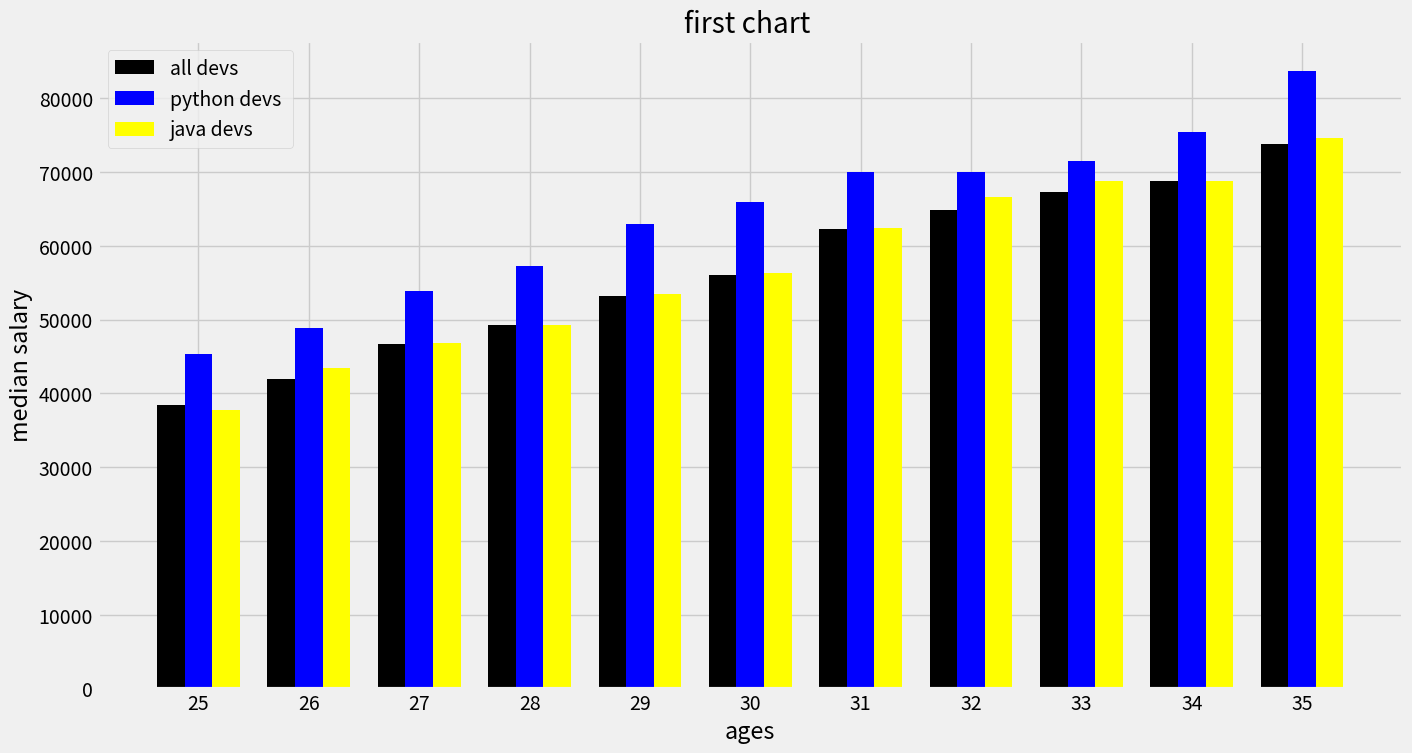

This figure's Python source:
from matplotlib import pyplot as plt
import numpy as np


plt.style.use('fivethirtyeight')

ages_x = [25, 26, 27, 28, 29, 30, 31, 32, 33, 34, 35]
all_Dev = [38496, 42000, 46752, 49320, 53200,56000, 62316, 64928, 67317, 68748, 73752]

# gettting indexes 
#value from the indexes given total count
x_indexes=np.arange(len(ages_x))
#shifting bar left or right or not
width=0.25

plt.figure(dpi=420,figsize=(15,8))
#use width param for the width of thee bars in chart not shifting here
#only width on bar
plt.bar(x_indexes-width,all_Dev,width=width,color='black',label='all devs')

# Median Python Developer Salaries by Age
py_dev = [45372, 48876, 53850, 57287, 63016,65998, 70003, 70000, 71496, 75370, 83640]

#marker line color

plt.bar(x_indexes,py_dev,width=width,color='blue',label='python devs ')

# Median JavaScript Developer Salaries by Age
java_dev = [37810, 43515, 46823, 49293, 53437,
            56373, 62375, 66674, 68745, 68746, 74583]

plt.bar(x_indexes+width,java_dev,width=width,color='yellow',label='java devs ')

#labels here is the chrt labl to use 
# ticks in the normal tick
plt.xticks(ticks=x_indexes,labels=ages_x)

plt.legend()
# x and y label
plt.xlabel('ages')
plt.ylabel('median salary')
plt.title('first chart ')

plt.savefig('bar.png')

plt.show()
